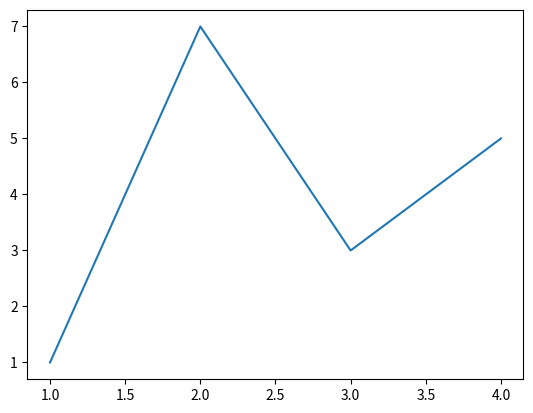

Write the Python code that produced this figure.

import matplotlib.pyplot as plt

plt.figure(1) #create figure 1
plt.plot([1,2,3,4], [1,7,3,5]) #draw on figure 1 <x,y> list/array
plt.show() #show figure on screen